Photos from the image-classification dataset "piece_types_contrast" in the GitHub repository AlexPetrusca/ShutterMate_ML. Its 6 classes are: bishop, king, knight, pawn, queen, rook.

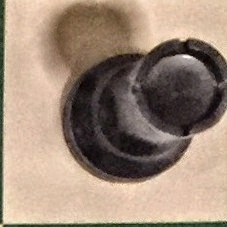
Label: rook

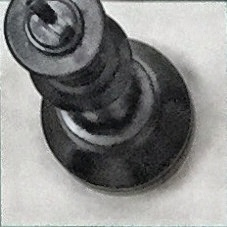
Label: king

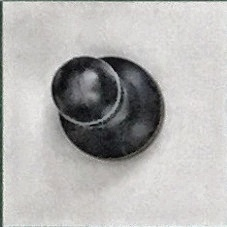
Label: pawn

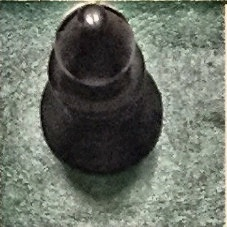
Label: bishop

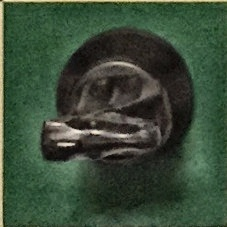
Label: knight

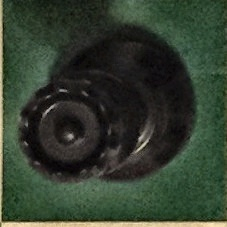
Label: queen
